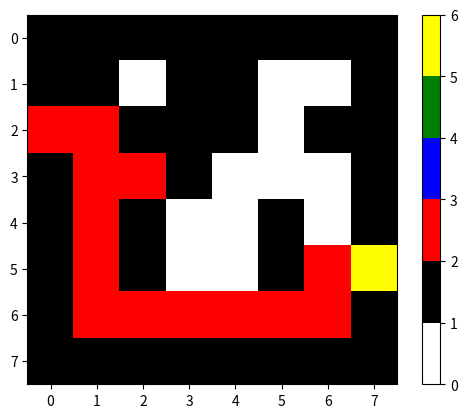

This figure's Python source:
import numpy as np
import random as rd
import sys
import matplotlib.pyplot as plt
import matplotlib.colors as mcolors

# 递归加深度优先遍历
sys.setrecursionlimit(10000)


class Labyrinth:
    def __init__(self, rows, cols, sparsity):
        """
        初始化一个0 1 构成的矩阵,0为路径,1为墙壁,同时为这个矩阵添加出入口,以列表表示
        :param rows: 矩阵行数
        :param cols: 列数
        :param sparsity: 稀疏程度,越大越稀疏
        """
        # 生成一个全零矩阵
        self.matrix = np.zeros((rows, cols))
        # 生成一个掩码，根据稀疏程度将部分元素置为1
        mask = np.random.rand(rows, cols) > sparsity
        self.matrix[mask] = 1
        # 为迷宫添加墙壁
        self.matrix[-1, :] = 1
        self.matrix[:, -1] = 1
        self.matrix[0, :] = 1
        self.matrix[:, 0] = 1
        # 为矩阵添加出入口
        self.enter_row = rd.randint(1, rows - 2)
        self.exit_row = rd.randint(1, rows - 2)
        self.matrix[self.enter_row, 0] = 0
        self.matrix[self.exit_row, -1] = 0
        self.enter = [self.enter_row, 0]
        self.exit = [self.exit_row, cols - 1]
        del mask, self.enter_row, self.exit_row

    def __str__(self):
        return np.array2string(self.matrix)


class Turtle:
    def __init__(self, mar):
        """
        初始化海龟的初始位置,起点,所在的位置,所在位置的值,并初始化一个记录海龟路径的栈
        :param mar: 传入的迷宫矩阵
        """
        self.mar = mar.matrix
        self.start = mar.enter
        self.exit = mar.exit
        self.current_position = self.start.copy()
        self.path = []
        self.path.append(self.current_position)
        del mar

    @property
    def value(self):
        return self.mar[tuple(self.current_position)]

    @value.setter
    def value(self, value=1):
        self.mar[tuple(self.current_position)] = value

    def position(self):
        return self.current_position

    def set_position(self, direction):
        row, col = self.current_position
        if direction == 0:
            self.current_position = [row - 1, col]
        elif direction == 1:
            self.current_position = [row + 1, col]
        elif direction == 2:
            self.current_position = [row, col - 1]
        elif direction == 3:  # 这里可能涉及到迷宫的出口,需要特别注意
            self.current_position = [row, col + 1]

    def is_position_available(self, direction):
        row, col = self.current_position
        if direction == 0 and row > 1 and self.mar[row - 1, col] < 0.5:
            return True
        elif direction == 1 and row < self.mar.shape[0] - 2 and self.mar[row + 1, col] < 0.5:
            return True
        elif direction == 2 and col > 1 and self.mar[row, col - 1] < 0.5:
            return True
        elif direction == 3 and self.mar[row, col + 1] < 0.5:  # 这里可能涉及到迷宫的出口,需要特别注意
            return True

    # 这个海龟有点蠢
    def move(self):
        # 碰到出口
        if self.current_position == self.exit:
            self.value = 6
            print("找到出口")
            return True
        if self.value == 0:
            self.value = 2  # 标记地点
        if not self.path:
            print("失败了")
            return False
        # 依次尝试上下左右四个方向
        found, direction = None, None
        for _direction in [0, 1, 2, 3]:
            if self.is_position_available(_direction):
                found, direction = self.is_position_available(_direction), _direction
        if found:
            self.set_position(direction)
            print(self.current_position)
            self.path.append(self.current_position)  # 标记当前地点
            self.value = 2
            # 如果成功找到出口，返回True
            if self.move():  # 递归地尝试继续走
                return True
            # 如果继续走没有找到出口，回溯继续找
            else:
                self.current_position = self.path.pop(-1)
                print(self.current_position)
                if self.move():
                    return True

    def __str__(self):
        return np.array2string(self.mar)


def plot_labyrinth(matrix):
    # 定义颜色映射
    cmap = mcolors.ListedColormap(['white', 'black', 'red', 'blue', 'green', 'yellow'])
    bounds = [0, 1, 2, 3, 4, 5, 6]
    norm = mcolors.BoundaryNorm(bounds, cmap.N)
    plt.imshow(matrix, cmap=cmap, norm=norm)
    plt.colorbar(ticks=[0, 1, 2, 3, 4, 5, 6])
    plt.show()


# 在有孤立墙壁时, 深度优先遍历有可能陷入死胡同,因此不是一个很好地解决迷宫问题的工具
if __name__ == '__main__':
    labyrinth = Labyrinth(8, 8, 0.6)
    print(labyrinth.matrix)
    turtle = Turtle(labyrinth)
    turtle.move()
    print(turtle)
    plot_labyrinth(turtle.mar)
